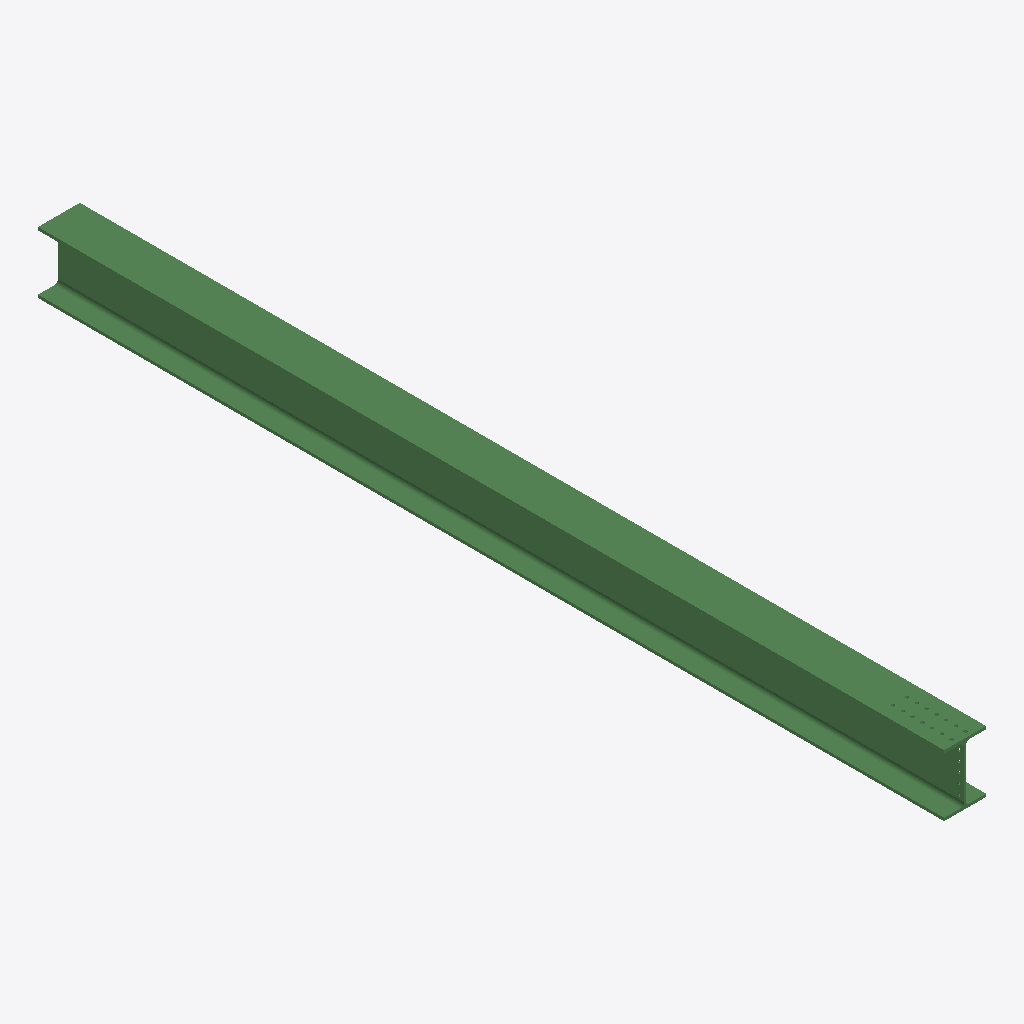
Isometric view of an IFC building model (IFC-SPF (STEP), schema IFC2X3, length unit millimetre), seen from the south-west, elements coloured by IFC class: 1 beam (green).
Extent 0.3 m × 6.5 m × 0.4 m (x, y, z). Storeys (1): Undefined at 0.00 m. Elements (1): 1 IfcBeam.

HEADER;
FILE_DESCRIPTION(('ViewDefinition[AISC_Steel_Detailing]','Option [BaseQuantities:Off]','Option [GridExport:On]','Option [Assemblies:Off]','Option [Bolts:On]','Option [Rebars:On]','Option [PourObjects:Off]','Option [Welds:On]','Option [SurfaceTreatments:On]','Option [LocationBy:0]','Option [ViewColors:Off]','Option [SectionedSpine:Off]','[2 more]'),'2;1');
FILE_NAME('b_207_Qty_1.ifc','2026-05-16T11:53:09',('GIOVANNIPC\\gcorrea'),('Structural Designer'),'IFC Database version: Work','Tekla Structures 2020 Service Pack 5, IFC Export','');
FILE_SCHEMA(('IFC2X3'));
ENDSEC;
DATA;
#37=IFCPROJECT('2G7ZFDNE16yBDU14FA92Me',#5,'Proyecto',$,$,$,$,(#11),#36);
#39=IFCSITE('2xvEzEinjBTea80yOTcujY',#5,'Obra',$,$,#38,$,$,.ELEMENT.,$,$,$,$,$);
#41=IFCBUILDING('16IhzFhav2CRM0ZzFY7S17',#5,'Undefined',$,$,#40,$,$,.ELEMENT.,$,$,$);
#43=IFCBUILDINGSTOREY('29hdEUCErFze9E_VIAceOd',#5,'Undefined',$,$,#42,$,$,.ELEMENT.,0.0);
#71=IFCBEAM('2GyshN$158jvwQHUPK$k5F',#44,'BEAM','HEA450','HEA450',#47,#70,'ID90f36ad7-fc11-48b7-9e9a-45e654fee14f');
ENDSEC;
